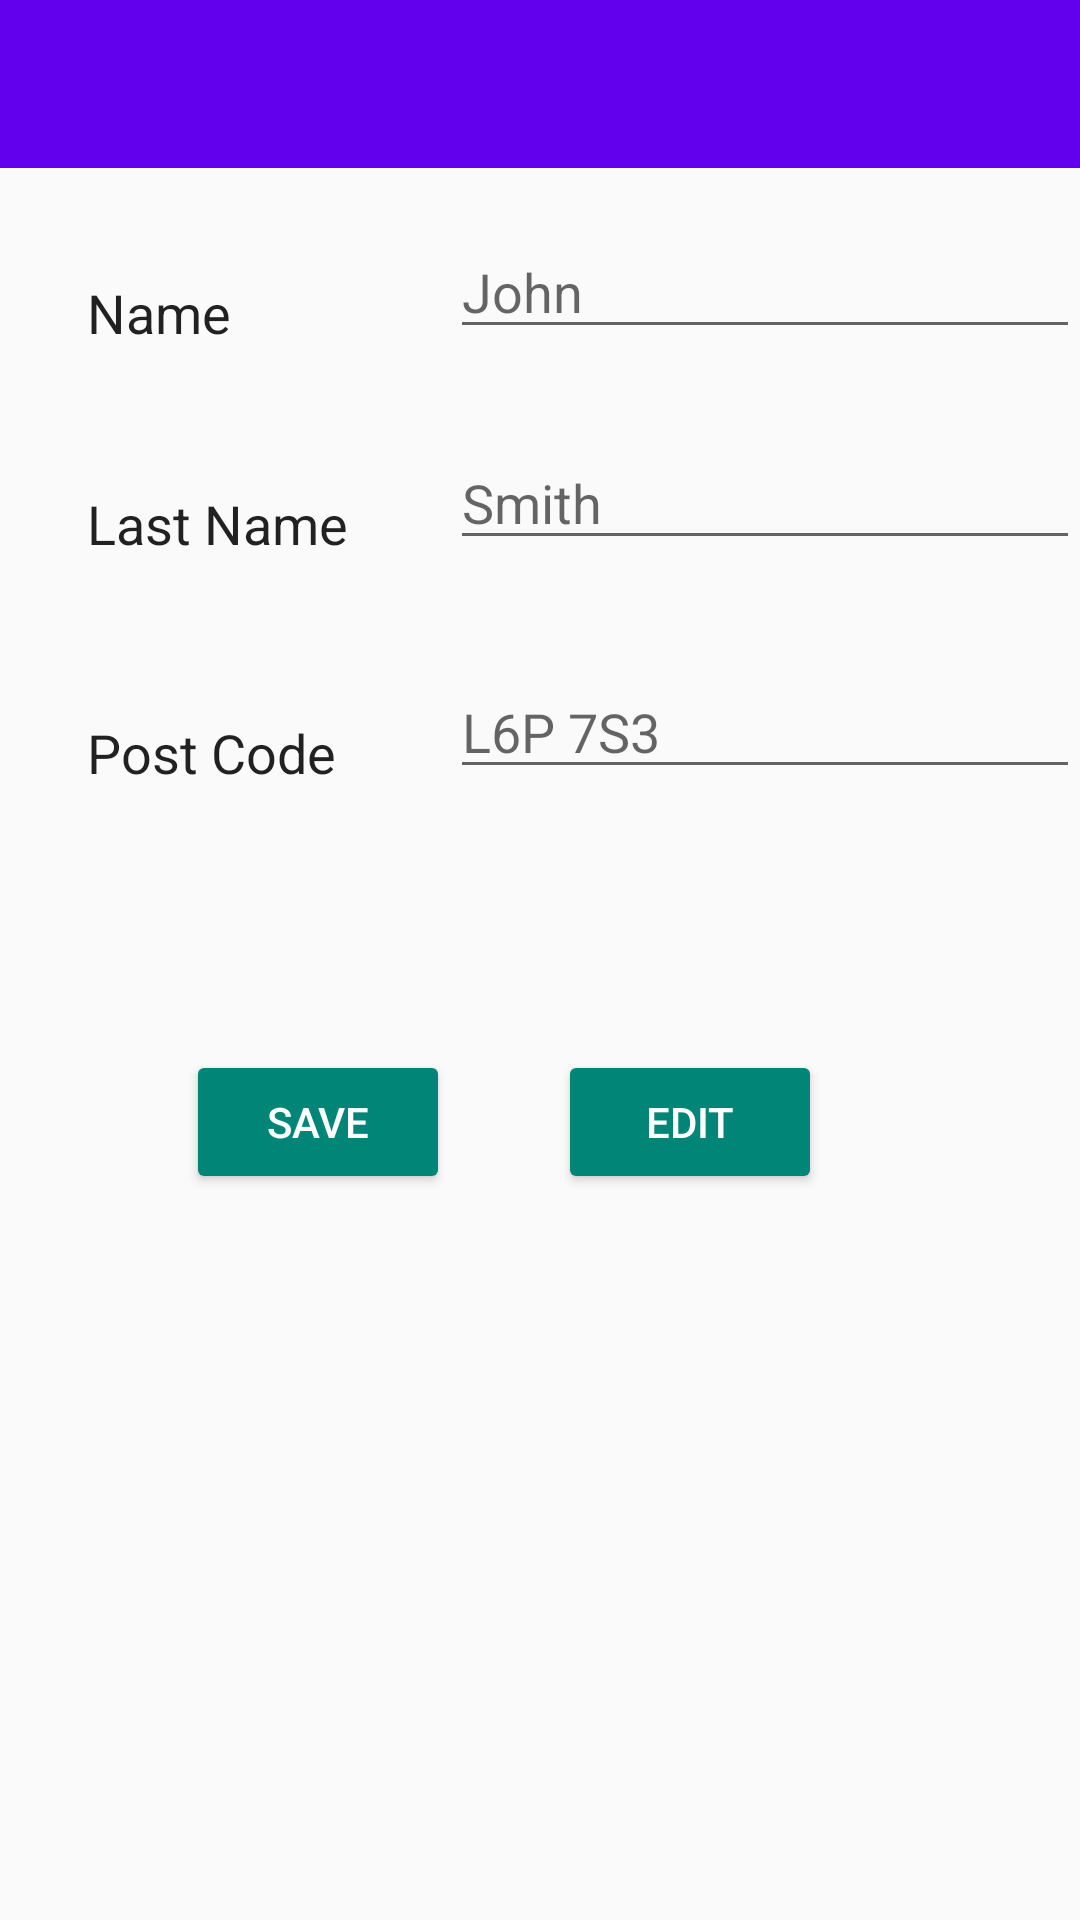

Here is an Android app screen rendered from its layout file. Give the layout XML and the strings, colors and styles it references.
<!-- AndroidManifest.xml: application theme Theme.AppCompat.Light.NoActionBar -->
<!-- res/layout/activity_user_profile.xml -->
<?xml version="1.0" encoding="utf-8"?>
<RelativeLayout
    xmlns:android="http://schemas.android.com/apk/res/android"
    xmlns:app="http://schemas.android.com/apk/res-auto"
    xmlns:tools="http://schemas.android.com/tools"
    android:layout_width="match_parent"
    android:layout_height="match_parent"
    tools:context="com.example.amuna95.finalproject.UserProfile">

    <include
        layout="@layout/action_bar"
        android:id="@+id/action_bar">
    </include>

    <TextView
        android:id="@+id/fnamelbl"
        android:layout_width="wrap_content"
        android:layout_height="wrap_content"
        android:layout_alignParentStart="true"
        android:layout_alignParentTop="true"
        android:layout_marginStart="29dp"
        android:layout_marginTop="92dp"
        android:text="Name"
        android:textAppearance="@style/TextAppearance.AppCompat.Large"
        android:textSize="18sp" />

    <TextView
        android:id="@+id/lnamelbl"
        android:layout_width="wrap_content"
        android:layout_height="wrap_content"
        android:layout_alignStart="@+id/fnamelbl"
        android:layout_below="@+id/fnamelbl"
        android:layout_marginTop="46dp"
        android:text="Last Name"
        android:textAppearance="@style/TextAppearance.AppCompat.Large"
        android:textSize="18sp" />

    <TextView
        android:id="@+id/pclbl"
        android:layout_width="wrap_content"
        android:layout_height="wrap_content"
        android:layout_alignStart="@+id/lnamelbl"
        android:layout_below="@+id/lnamelbl"
        android:layout_marginTop="52dp"
        android:text="Post Code"
        android:textAppearance="@style/TextAppearance.AppCompat.Large"
        android:textSize="18sp" />

    <EditText
        android:id="@+id/fnametxt"
        android:layout_width="wrap_content"
        android:layout_height="wrap_content"
        android:layout_alignBottom="@+id/fnamelbl"
        android:layout_alignParentEnd="true"
        android:ems="10"
        android:hint="John"
        android:inputType="textPersonName" />

    <EditText
        android:id="@+id/lnametxt"
        android:layout_width="wrap_content"
        android:layout_height="wrap_content"
        android:layout_alignBottom="@+id/lnamelbl"
        android:layout_alignStart="@+id/fnametxt"
        android:ems="10"
        android:hint="Smith"
        android:inputType="textPersonName" />

    <EditText
        android:id="@+id/pctxt"
        android:layout_width="wrap_content"
        android:layout_height="wrap_content"
        android:layout_alignBottom="@+id/pclbl"
        android:layout_alignStart="@+id/lnametxt"
        android:ems="10"
        android:hint="L6P 7S3"
        android:inputType="textPersonName" />

    <Button
        android:id="@+id/editbtn"
        style="@style/Widget.AppCompat.Button.Colored"
        android:layout_width="wrap_content"
        android:layout_height="wrap_content"
        android:layout_alignStart="@+id/pctxt"
        android:layout_below="@+id/pctxt"
        android:layout_marginStart="36dp"
        android:layout_marginTop="87dp"
        android:text="EDIT" />

    <Button
        android:id="@+id/savebtn"
        style="@style/Widget.AppCompat.Button.Colored"
        android:layout_width="wrap_content"
        android:layout_height="wrap_content"
        android:layout_alignBottom="@+id/editbtn"
        android:layout_toStartOf="@+id/editbtn"
        android:text="SAVE" />

</RelativeLayout>
<!-- res/layout/action_bar.xml (included above) -->
<?xml version="1.0" encoding="utf-8"?>
<android.support.v7.widget.Toolbar xmlns:android="http://schemas.android.com/apk/res/android"
    xmlns:app="http://schemas.android.com/apk/res-auto"
    android:layout_width="match_parent"
    android:layout_height="wrap_content"
    app:theme="@style/LogUp"
    app:popupTheme="@style/menuPopupStyle"
    >


</android.support.v7.widget.Toolbar>
<!-- resources referenced by this layout -->
<resources>
  <style name="LogUp" parent="Theme.AppCompat.Light.NoActionBar">
      <item name="android:background">@color/colorPrimary </item>
      </style>
  <style name="menuPopupStyle" parent="Theme.AppCompat.Light.NoActionBar">
          <item name="android:background">@color/colorAccent </item>
          <item name="overlapAnchor">false</item>
          <item name="android:dropDownVerticalOffset">-4dp </item>
      </style>
  <!-- not gathered from this repository: default colours our renderer supplied (Android Studio template values) -->
  <color name="colorPrimary">#FF6200EE</color>
  <color name="colorAccent">#FF03DAC5</color>
</resources>
